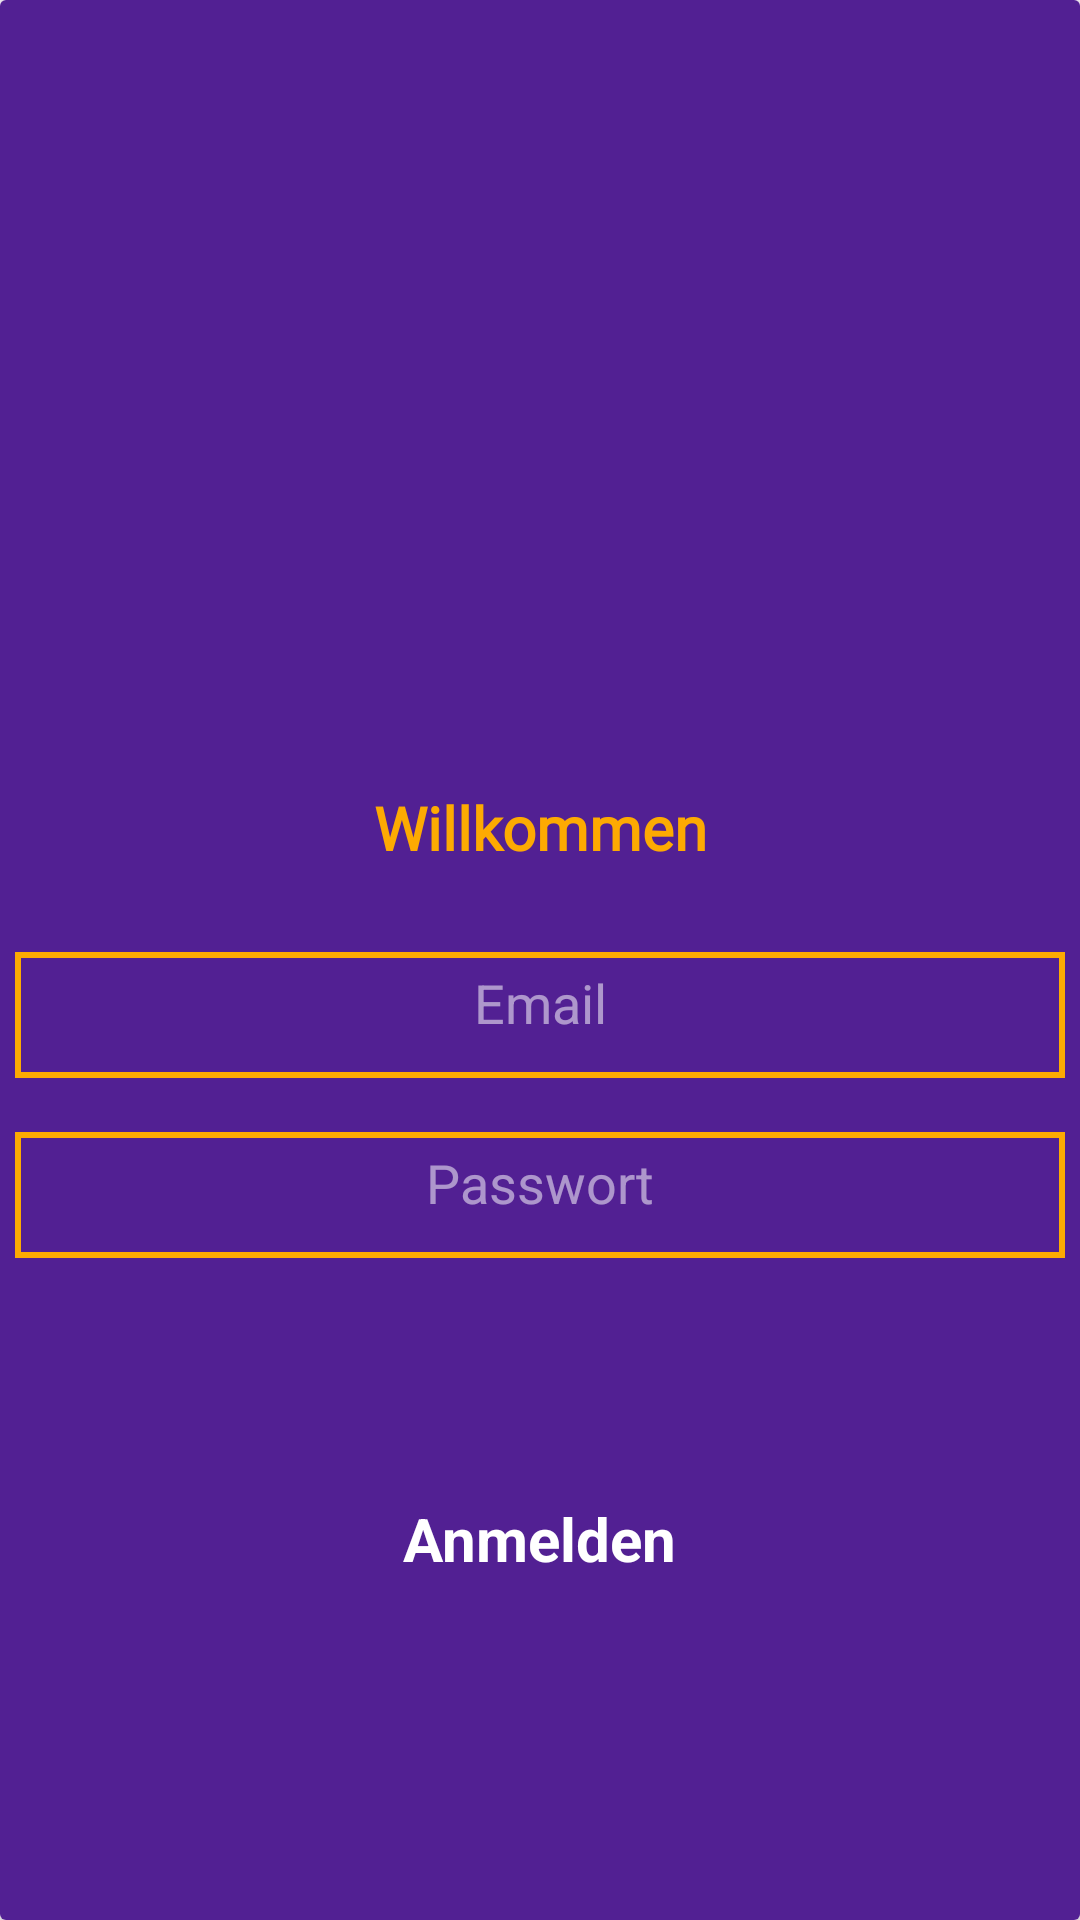

Reconstruct the res/layout file that produces this screen, plus the resources it refers to.
<!-- AndroidManifest.xml: application theme Theme.MindMaster -->
<!-- res/layout/fragment_register.xml -->
<?xml version="1.0" encoding="utf-8"?>
<androidx.cardview.widget.CardView xmlns:android="http://schemas.android.com/apk/res/android"
    xmlns:app="http://schemas.android.com/apk/res-auto"
    xmlns:tools="http://schemas.android.com/tools"
    android:layout_width="match_parent"
    android:layout_height="match_parent"
    tools:context=".ui.RegisterFragment">

    <androidx.constraintlayout.widget.ConstraintLayout
        android:layout_width="match_parent"
        android:layout_height="match_parent"
        android:background="@color/dark_purple">

        <ImageView
            android:id="@+id/HomeIV"
            android:layout_width="match_parent"
            android:layout_height="0dp"
            app:layout_constraintDimensionRatio="16:9"
            android:scaleType="centerCrop"
            app:layout_constraintEnd_toEndOf="parent"
            app:layout_constraintStart_toStartOf="parent"
            app:layout_constraintTop_toTopOf="parent"
            tools:src="@tools:sample/avatars" />

        <TextView
            android:id="@+id/welcomeTV"
            android:layout_width="wrap_content"
            android:layout_height="wrap_content"
            android:layout_marginTop="60dp"
            android:fontFamily="@font/irish_grover_regular"
            android:gravity="center"
            android:text="Willkommen"
            android:textColor="@color/orange"
            android:textSize="20sp"
            android:textStyle="bold"
            app:layout_constraintEnd_toEndOf="parent"
            app:layout_constraintStart_toStartOf="parent"
            app:layout_constraintTop_toBottomOf="@+id/HomeIV" />

        <EditText
            android:id="@+id/nameET"
            android:layout_width="350dp"
            android:layout_height="50dp"
            android:layout_marginStart="20dp"
            android:textColorHint="#88FFFFFF"
            android:layout_marginTop="20dp"
            android:gravity="center"
        android:layout_marginEnd="20dp"
        android:background="@drawable/edittext_backround"
        android:hint="Email"
        android:inputType="text"
        app:layout_constraintEnd_toEndOf="parent"
        app:layout_constraintStart_toStartOf="parent"
        app:layout_constraintTop_toBottomOf="@+id/welcomeTV" />

        <EditText
            android:id="@+id/passwordET"
            android:layout_width="350dp"
            android:layout_height="50dp"
            android:layout_marginStart="20dp"
            android:layout_marginTop="10dp"
            android:textColorHint="#87FFFFFF"
            android:gravity="center"
        android:layout_marginEnd="20dp"
        android:background="@drawable/edittext_backround"
        android:hint="Passwort"
            android:textColor="@color/white"
        android:inputType="textPassword"
        app:layout_constraintEnd_toEndOf="parent"
        app:layout_constraintStart_toStartOf="parent"
        app:layout_constraintTop_toBottomOf="@+id/nameET" />

        <TextView
            android:id="@+id/anmeldungTV"
            android:layout_width="wrap_content"
            android:layout_height="wrap_content"
            android:layout_marginTop="80dp"
            android:text="Anmelden"
            android:textColor="@color/white"
            android:textSize="20sp"
            android:textStyle="bold"
            app:layout_constraintEnd_toEndOf="@+id/passwordET"
            app:layout_constraintStart_toStartOf="@+id/passwordET"
            app:layout_constraintTop_toBottomOf="@+id/passwordET" /> 
    </androidx.constraintlayout.widget.ConstraintLayout>
</androidx.cardview.widget.CardView>
<!-- resources referenced by this layout -->
<resources>
  <color name="dark_purple">#522093</color>
  <color name="orange">#FDAA02</color>
  <color name="white">#FFFFFFFF</color>
  <!-- drawable edittext_backround (drawable) -->
  <?xml version="1.0" encoding="utf-8"?>
  <layer-list xmlns:android="http://schemas.android.com/apk/res/android">
      
      <item android:drawable="@android:color/transparent" />
  
      
      <item android:top="8dp">
          <shape android:shape="rectangle">
              
              <stroke android:color="@color/orange" android:width="2dp" />
          </shape>
      </item>
  </layer-list>
  <style name="Theme.MindMaster" parent="Base.Theme.MindMaster" />
  <style name="Base.Theme.MindMaster" parent="Theme.Material3.DayNight.NoActionBar">
          
          <item name="colorPrimary">@color/black</item>
          <item name="colorOnSecondary">@color/white</item>
          <item name="spinnerStyle">@style/Widget.AppCompat.Spinner.Underlined</item>
  
         <item name="android:progressBarStyleHorizontal">@style/CustomProgressBar</item>
  
  
      </style>
  <color name="black">#FF000000</color>
  <style name="CustomProgressBar" parent="android:Widget.ProgressBar.Horizontal">
          <item name="android:progressDrawable">@drawable/custom_progress_bar</item>
          <item name="android:minHeight">20dp</item>
          <item name="android:maxHeight">20dp</item>
          <item name="android:indeterminateOnly">false</item>
      </style>
  <!-- drawable custom_progress_bar (drawable) -->
  <?xml version="1.0" encoding="utf-8"?>
  <layer-list xmlns:android="http://schemas.android.com/apk/res/android">
      <item android:id="@android:id/background">
          <shape>
              <corners android:radius="10dp" />
              <solid android:color="@color/orange" />
          </shape>
      </item>
      <item android:id="@android:id/progress">
          <clip>
              <scale android:scaleWidth="70%" android:drawable="@drawable/background_red" />
          </clip>
          <shape>
              <corners android:radius="10dp" />
          </shape>
      </item>
  </layer-list>
  <!-- drawable background_red (drawable) -->
  <?xml version="1.0" encoding="utf-8"?>
  <selector xmlns:android="http://schemas.android.com/apk/res/android">
      <item android:state_pressed="true">
          <shape>
              <solid android:color="#FF0000" /> 
          </shape>
      </item>
      <item>
          <shape>
              <solid android:color="#FFFFFF" /> 
          </shape>
      </item>
  </selector>
</resources>
